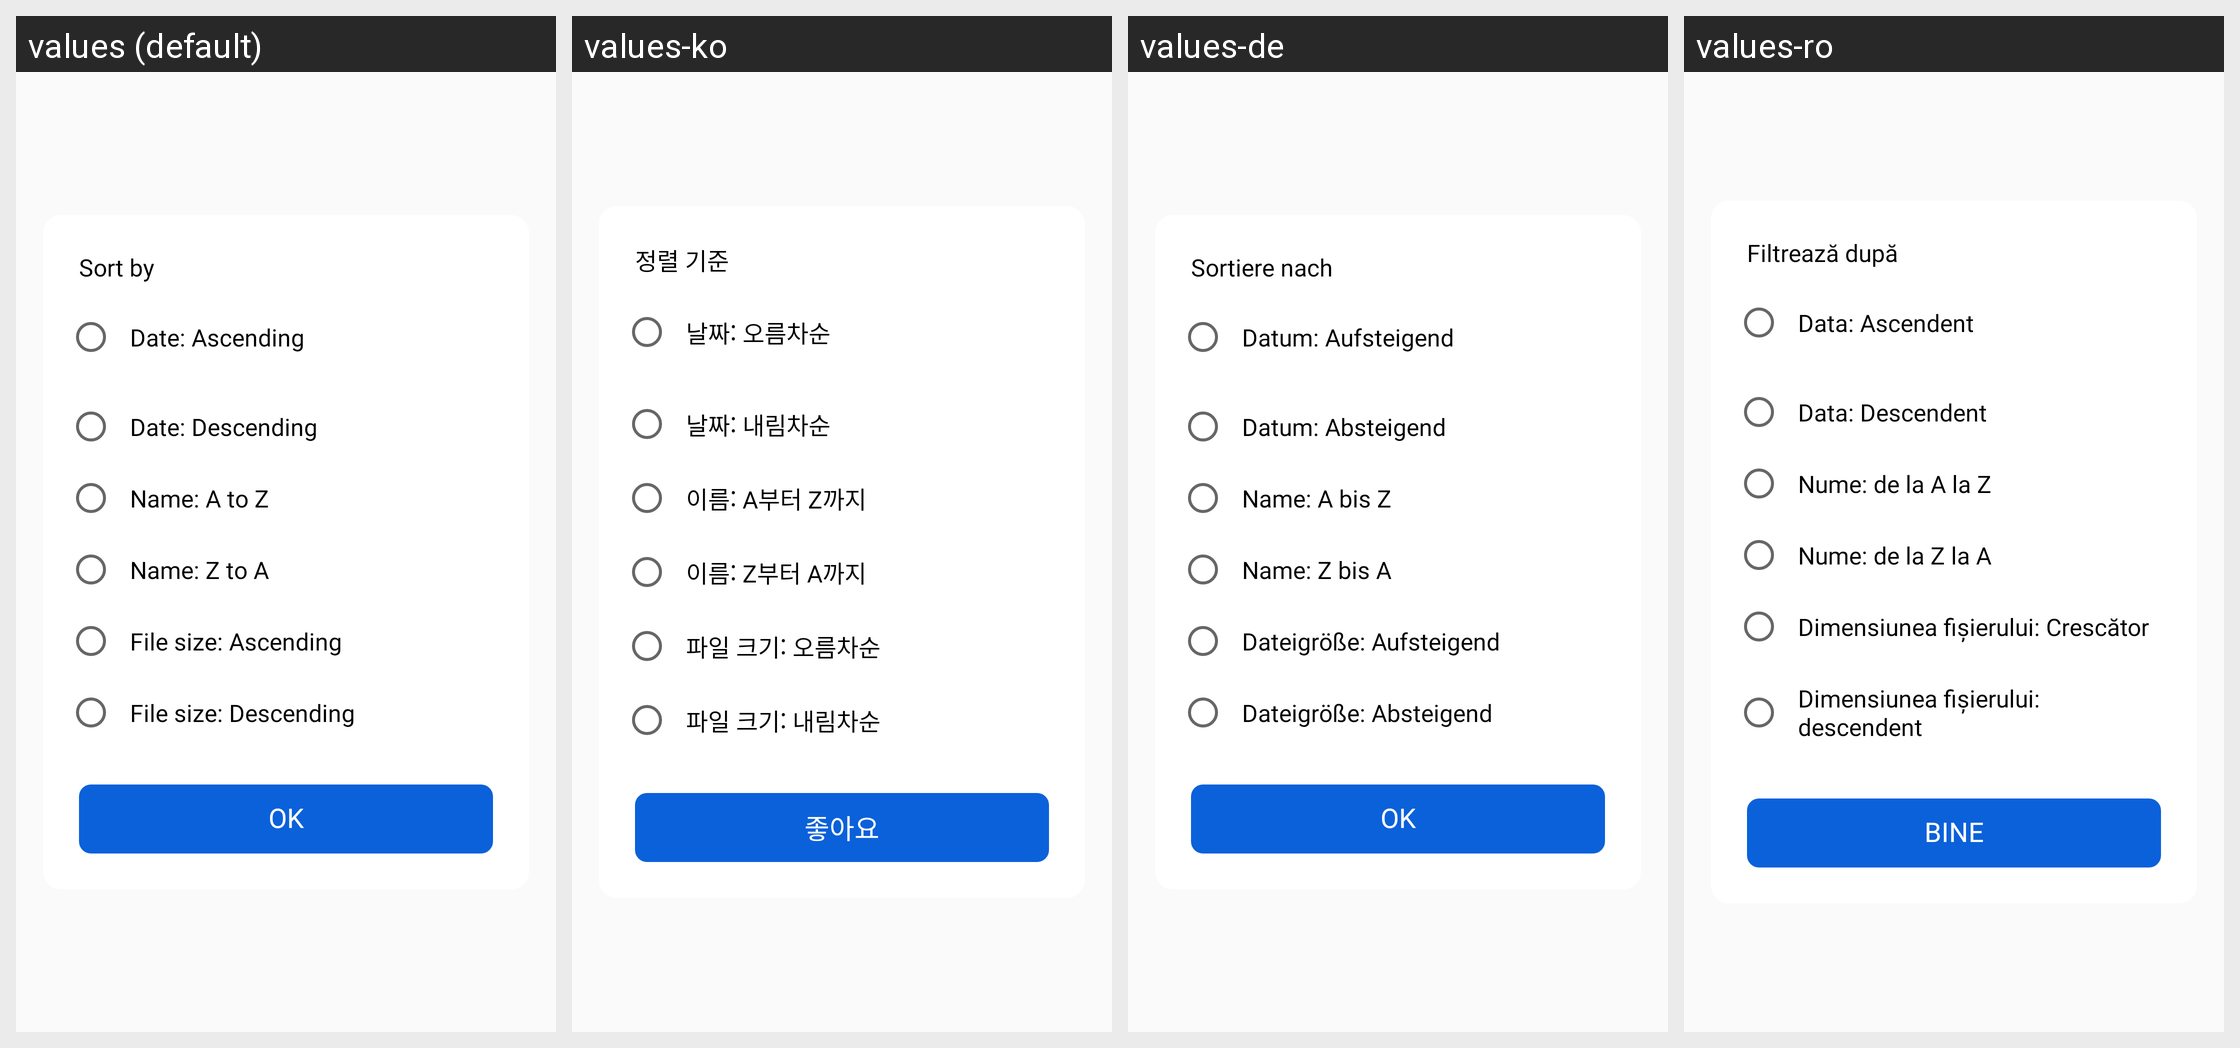

The same Android screen rendered under several of its app's locales, left to right. List the strings drawn on it with the default value and each locale's translation.
Android screen res/layout/dialog_sort_by.xml rendered under 4 locales, left to right: values (default), values-ko, values-de, values-ro. Device: Nexus 5 (rendered at 1080×1920; each locale shown at half size, 540×960, under a caption strip naming it); theme AppTheme.
Other locales in the repository, not shown: values-ar, values-cs, values-es, values-hi, values-in, values-it, values-ja, values-pl, values-pt, values-ru, values-sv, values-th, values-vi.
Strings drawn on this screen, with the default value and each locale's value (text and hints the layout hard-codes, and strings that could not be matched under every locale, appear in the picture but are not listed):

sort_by
  values: Sort by
  values-ko: 정렬 기준
  values-de: Sortiere nach
  values-ro: Filtrează după

sort_date_ascending
  values: Date: Ascending
  values-ko: 날짜: 오름차순
  values-de: Datum: Aufsteigend
  values-ro: Data: Ascendent

sort_date_descending
  values: Date: Descending
  values-ko: 날짜: 내림차순
  values-de: Datum: Absteigend
  values-ro: Data: Descendent

sort_name_atoz
  values: Name: A to Z
  values-ko: 이름: A부터 Z까지
  values-de: Name: A bis Z
  values-ro: Nume: de la A la Z

sort_name_ztoa
  values: Name: Z to A
  values-ko: 이름: Z부터 A까지
  values-de: Name: Z bis A
  values-ro: Nume: de la Z la A

sort_size_ascending
  values: File size: Ascending
  values-ko: 파일 크기: 오름차순
  values-de: Dateigröße: Aufsteigend
  values-ro: Dimensiunea fișierului: Crescător

sort_size_descending
  values: File size: Descending
  values-ko: 파일 크기: 내림차순
  values-de: Dateigröße: Absteigend
  values-ro: Dimensiunea fișierului: descendent

action_ok
  values: OK
  values-ko: 좋아요
  values-de: OK
  values-ro: Bine
